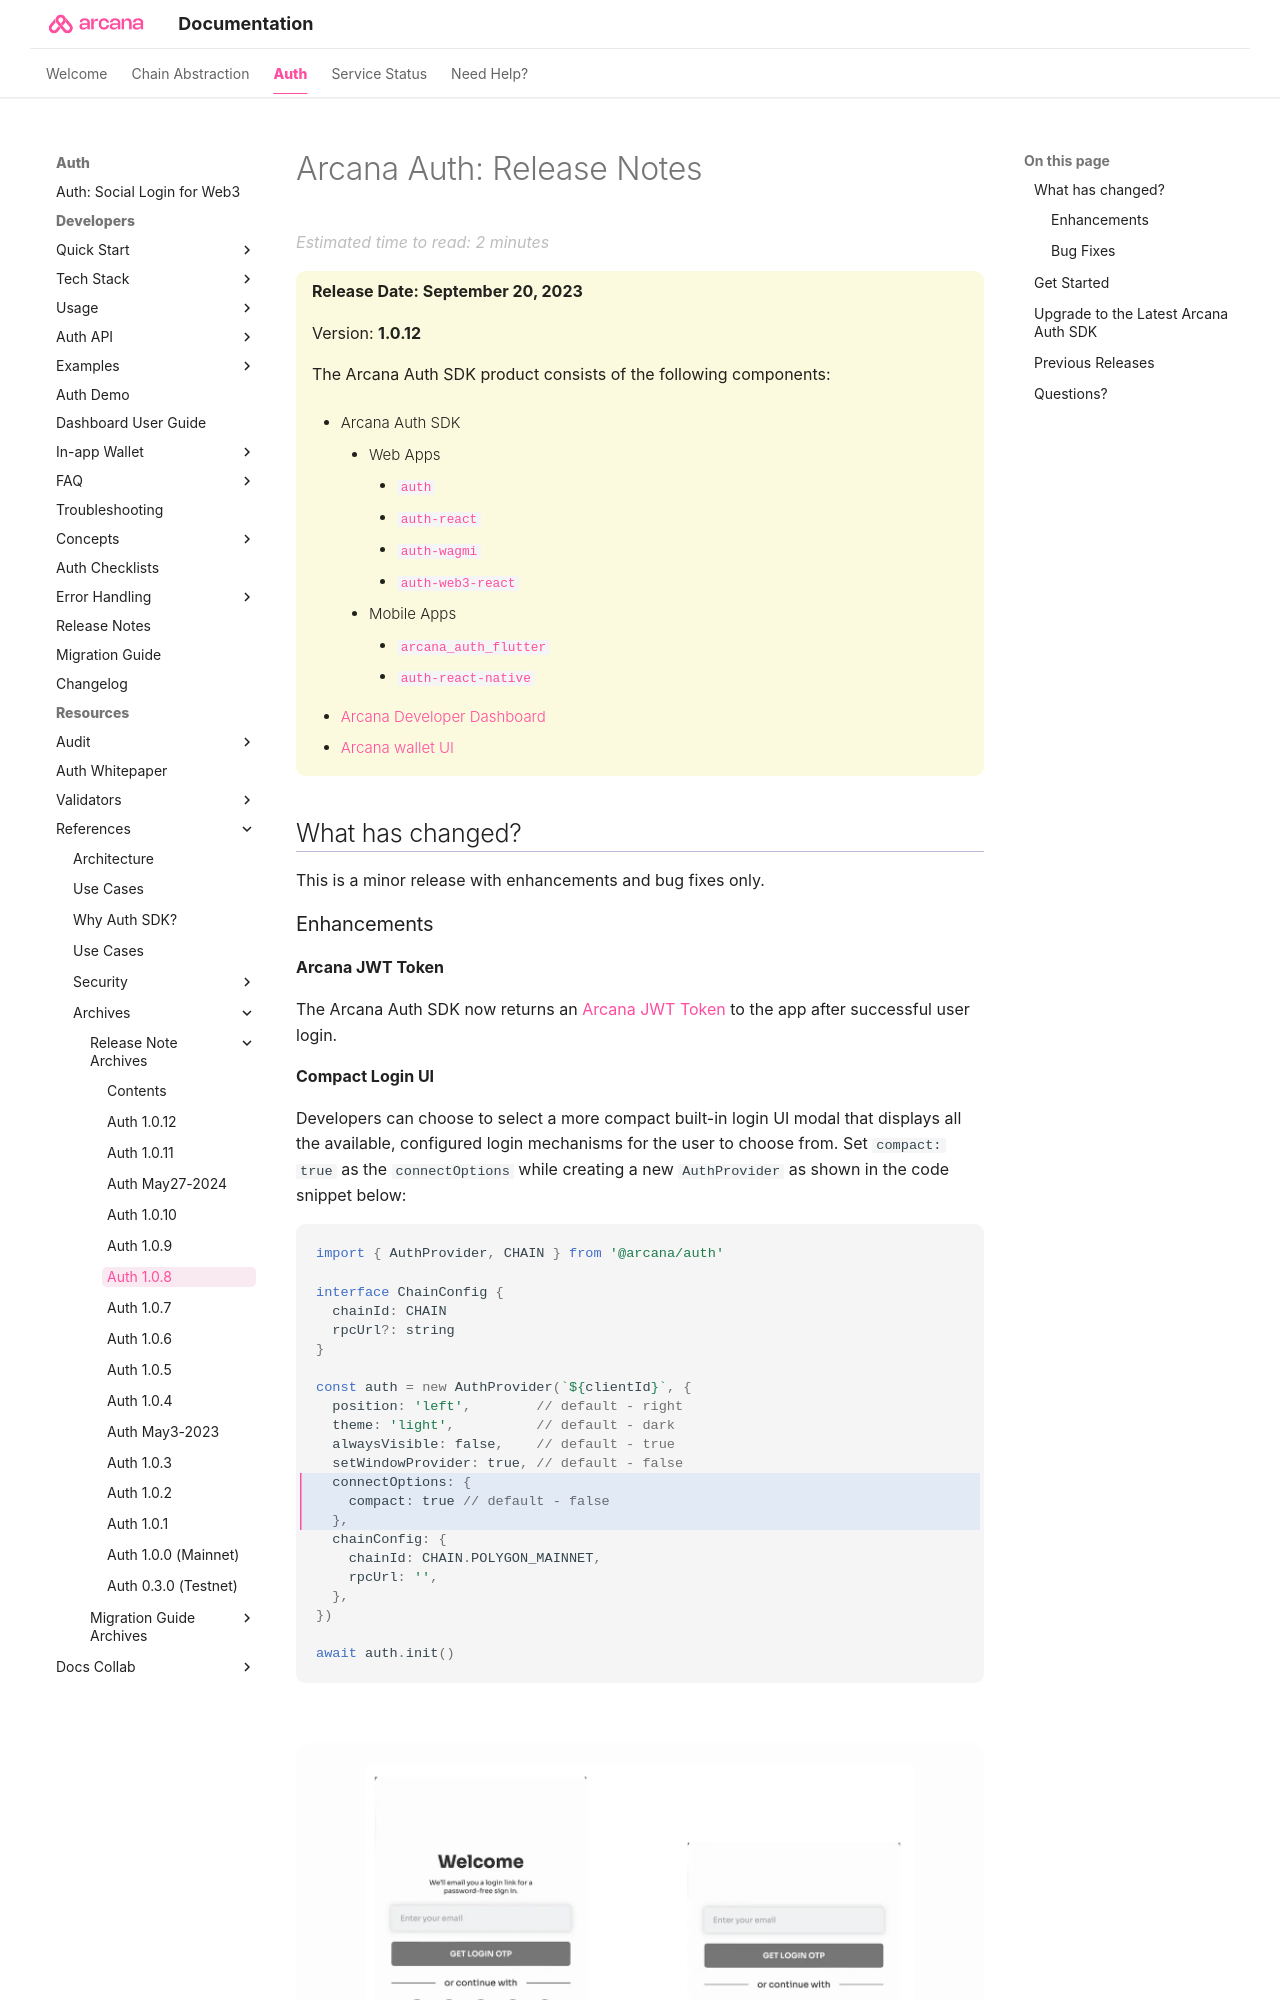

repository: shaloo/docs.arcana · page: relnotes/rn-main-auth-v1.0.8/index.html · generator: mkdocs

---
alias: rn-main-auth-v1.0.8
title: 'Arcana Auth: Release Notes'
description: 'Arcana Auth Release Notes (v1.0.8)'
arcana:
  root_rel_path: ..
---

# Arcana Auth: Release Notes

{==

**Release Date: September 20, 2023**  

Version: **{{config.extra.arcana.latest_version}}**

The {{config.extra.arcana.sdk_name}} product consists of the following components:

* {{config.extra.arcana.sdk_name}} 
      - Web Apps 
        - [`{{config.extra.arcana.auth_sdk_pkg_name}}`](https://www.npmjs.com/package/@arcana/auth) 
        - [`{{config.extra.arcana.react_sdk_pkg_name}}`](https://www.npmjs.com/package/@arcana/auth-react)
        - [`{{config.extra.arcana.wagmi_sdk_pkg_name}}`](https://www.npmjs.com/package/@arcana/auth-wagmi) 
        - [`{{config.extra.arcana.web3_react_sdk_pkg_name}}`](https://www.npmjs.com/package/@arcana/auth-web3-react)
      - Mobile Apps
        - [`{{config.extra.arcana.mobile_flutter_sdk_pkg_name}}`](https://pub.dev/packages/arcana_auth_flutter)
        - [`{{config.extra.arcana.mobile_react_native_sdk_pkg_name}}`](https://www.npmjs.com/package/@arcana/auth-react-native)

* [{{config.extra.arcana.dashboard_name}}](https://dashboard.arcana.network/)

* [{{config.extra.arcana.wallet_name}} UI](https://github.com/arcana-network/wallet-ui)

==}

## What has changed?

This is a minor release with enhancements and bug fixes only.
